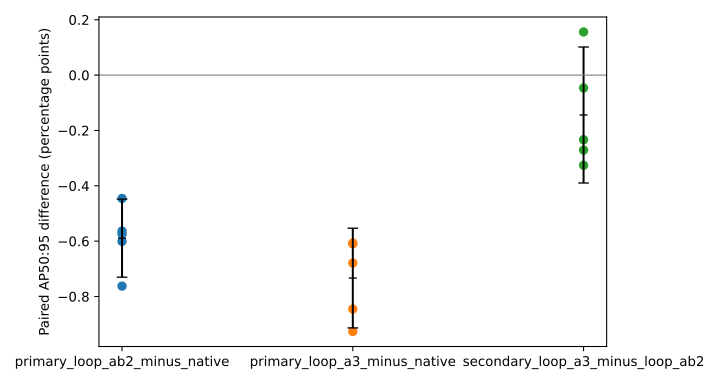

Values plotted in this chart, from the file beside it:
contrast, seed, delta_pp
primary_loop_ab2_minus_native, 11, -0.6008
primary_loop_ab2_minus_native, 22, -0.5742
primary_loop_ab2_minus_native, 33, -0.5634
primary_loop_ab2_minus_native, 44, -0.7624
primary_loop_ab2_minus_native, 55, -0.4456
primary_loop_a3_minus_native, 11, -0.9265
primary_loop_a3_minus_native, 22, -0.8452
primary_loop_a3_minus_native, 33, -0.6098
primary_loop_a3_minus_native, 44, -0.6065
primary_loop_a3_minus_native, 55, -0.6789
secondary_loop_a3_minus_loop_ab2, 11, -0.3258
secondary_loop_a3_minus_loop_ab2, 22, -0.271
secondary_loop_a3_minus_loop_ab2, 33, -0.04637
secondary_loop_a3_minus_loop_ab2, 44, 0.1558
secondary_loop_a3_minus_loop_ab2, 55, -0.2333
